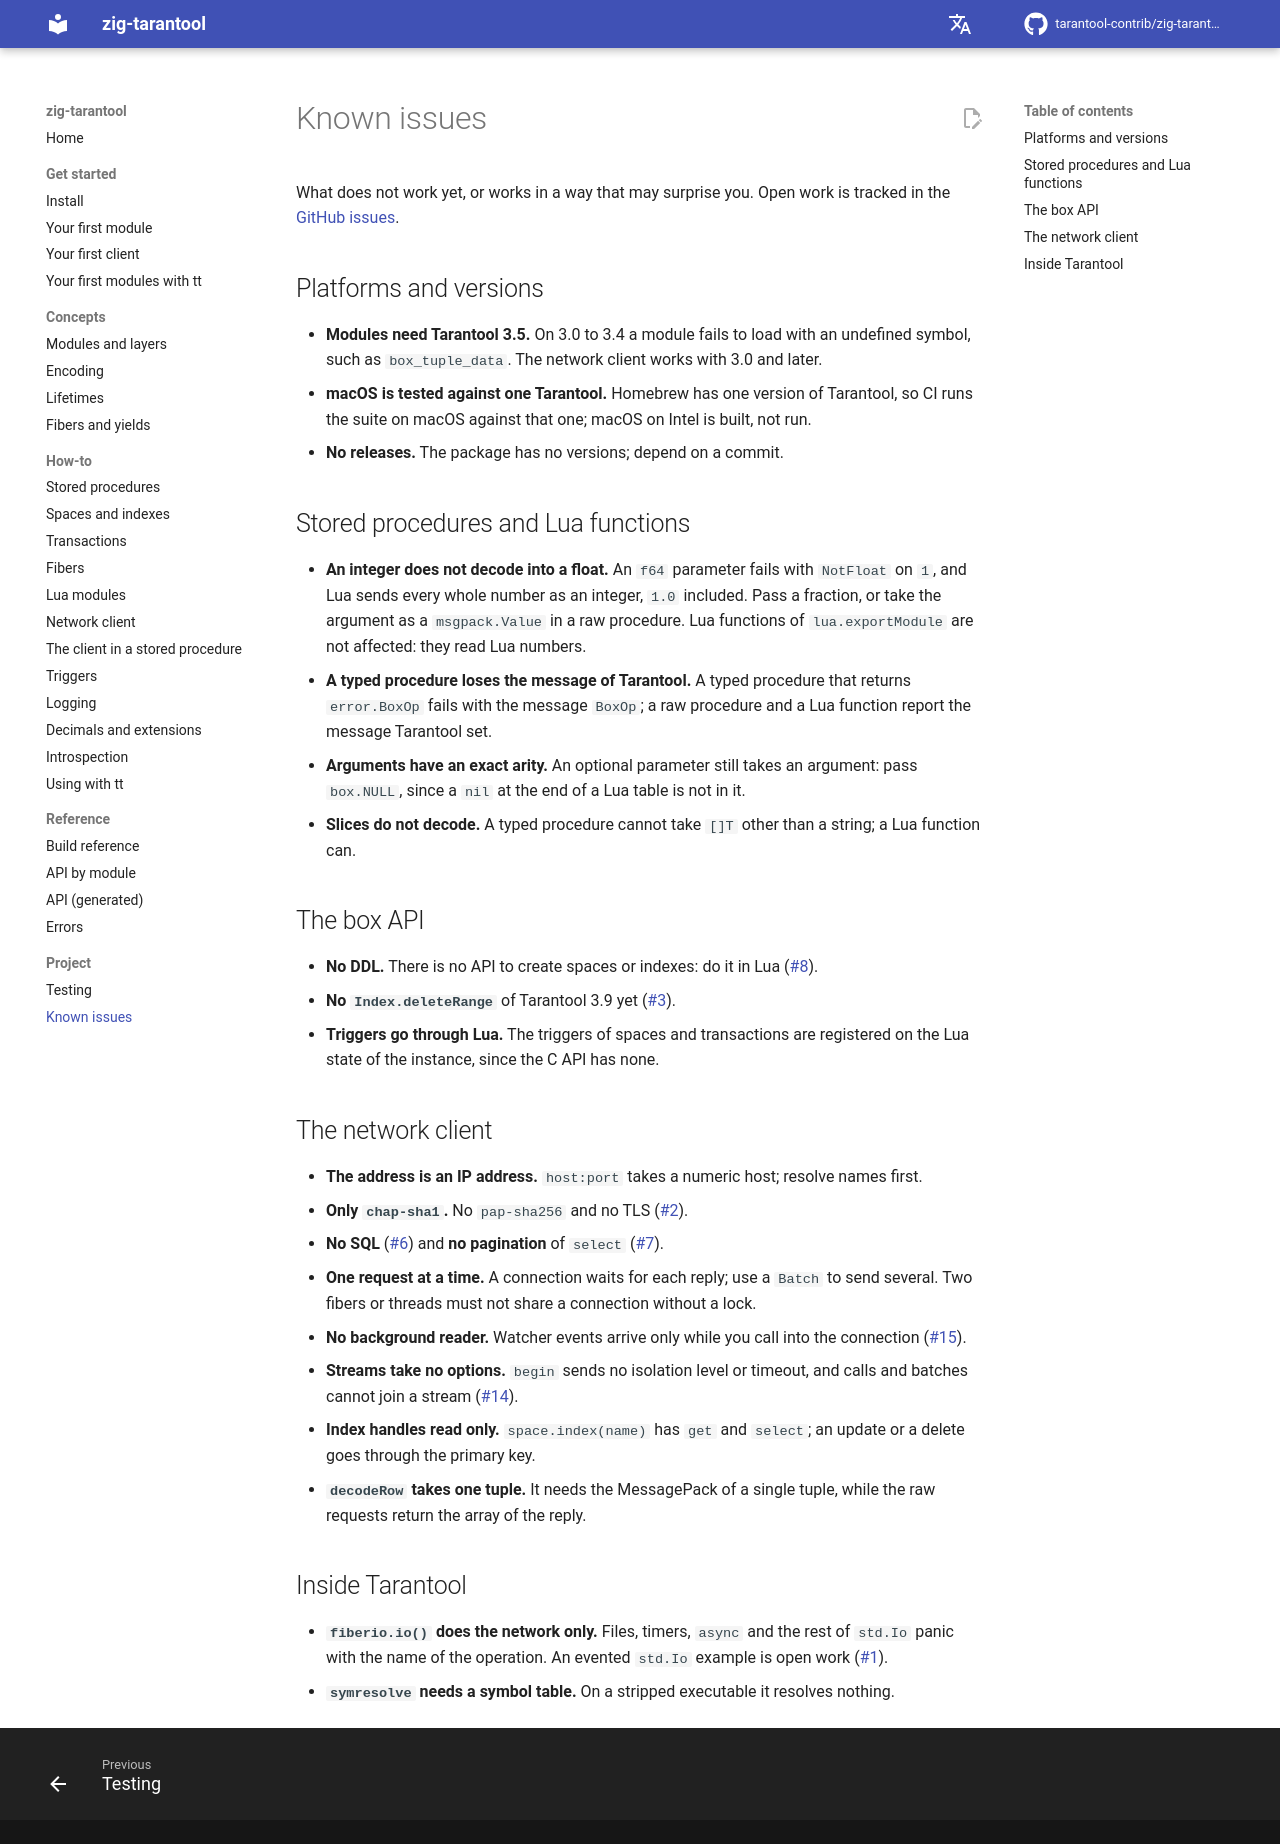

repository: tarantool-contrib/zig-tarantool · page: en/master/project/known-issues/index.html · generator: mkdocs

# Known issues

What does not work yet, or works in a way that may surprise you. Open work is
tracked in the
[GitHub issues](https://github.com/tarantool-contrib/zig-tarantool/issues).

## Platforms and versions

- **Modules need Tarantool 3.5.** On 3.0 to 3.4 a module fails to load with an
  undefined symbol, such as `box_tuple_data`. The network client works with 3.0
  and later.
- **macOS is tested against one Tarantool.** Homebrew has one version of
  Tarantool, so CI runs the suite on macOS against that one; macOS on Intel is
  built, not run.
- **No releases.** The package has no versions; depend on a commit.

## Stored procedures and Lua functions

- **An integer does not decode into a float.** An `f64` parameter fails with
  `NotFloat` on `1`, and Lua sends every whole number as an integer, `1.0`
  included. Pass a fraction, or take the argument as a `msgpack.Value` in a raw
  procedure. Lua functions of `lua.exportModule` are not affected: they read Lua
  numbers.
- **A typed procedure loses the message of Tarantool.** A typed procedure that
  returns `error.BoxOp` fails with the message `BoxOp`; a raw procedure and a
  Lua function report the message Tarantool set.
- **Arguments have an exact arity.** An optional parameter still takes an
  argument: pass `box.NULL`, since a `nil` at the end of a Lua table is not in
  it.
- **Slices do not decode.** A typed procedure cannot take `[]T` other than a
  string; a Lua function can.

## The box API

- **No DDL.** There is no API to create spaces or indexes: do it in Lua
  ([#8](https://github.com/tarantool-contrib/zig-tarantool/issues/8)).
- **No `Index.deleteRange`** of Tarantool 3.9 yet
  ([#3](https://github.com/tarantool-contrib/zig-tarantool/issues/3)).
- **Triggers go through Lua.** The triggers of spaces and transactions are
  registered on the Lua state of the instance, since the C API has none.

## The network client

- **The address is an IP address.** `host:port` takes a numeric host; resolve
  names first.
- **Only `chap-sha1`.** No `pap-sha256` and no TLS
  ([#2](https://github.com/tarantool-contrib/zig-tarantool/issues/2)).
- **No SQL** ([#6](https://github.com/tarantool-contrib/zig-tarantool/issues/6))
  and **no pagination** of `select`
  ([#7](https://github.com/tarantool-contrib/zig-tarantool/issues/7)).
- **One request at a time.** A connection waits for each reply; use a `Batch` to
  send several. Two fibers or threads must not share a connection without a
  lock.
- **No background reader.** Watcher events arrive only while you call into the
  connection
  ([#15](https://github.com/tarantool-contrib/zig-tarantool/issues/15)).
- **Streams take no options.** `begin` sends no isolation level or timeout, and
  calls and batches cannot join a stream
  ([#14](https://github.com/tarantool-contrib/zig-tarantool/issues/14)).
- **Index handles read only.** `space.index(name)` has `get` and `select`; an
  update or a delete goes through the primary key.
- **`decodeRow` takes one tuple.** It needs the MessagePack of a single tuple,
  while the raw requests return the array of the reply.

## Inside Tarantool

- **`fiberio.io()` does the network only.** Files, timers, `async` and the rest
  of `std.Io` panic with the name of the operation. An evented `std.Io` example
  is open work
  ([#1](https://github.com/tarantool-contrib/zig-tarantool/issues/1)).
- **`symresolve` needs a symbol table.** On a stripped executable it resolves
  nothing.
